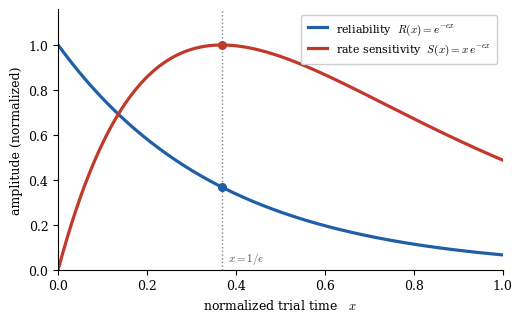

Python code for this plot: (Note: this script raises an exception after producing the figure.)
#!/usr/bin/env python3
"""
Concept figure for the PNAS Nexus manuscript (the "clock-free sensitivity
framework"). Model schematic, no empirical data: a prepared metastable state
of readiness decays, and its sensitivity to the decay rate peaks at the 1/e
optimal-stopping point.

  reliability / survival:  R(x)   = e^{-e x}
  rate sensitivity:        S(x)   = x e^{-e x}   (shown normalized to its max)

Both landmark at x = 1/e. This is the standalone version of the schematic that
was previously Panel A of the neural figure; it now sits up front in the main
text (Sec. "A clock-free, state-based reframing"), so the figure title is
supplied by the LaTeX \\caption (no baked-in title here).

OUTPUT: ../../results/FigConcept_Sensitivity.{pdf,png}
"""
import os
import numpy as np
import matplotlib
matplotlib.use("Agg")
import matplotlib.pyplot as plt
import matplotlib as mpl

mpl.rcParams.update({
    "font.family": "serif",
    "font.size": 9,
    "axes.linewidth": 0.8,
    "mathtext.fontset": "cm",
    "axes.spines.top": False,
    "axes.spines.right": False,
})

E = np.e
INV_E = 1.0 / np.e

C_SURV = "#1f5fa6"   # blue - reliability / survival of the metastable state
C_SENS = "#c0392b"   # red  - rate sensitivity

fig, ax = plt.subplots(figsize=(5.2, 3.3))
fig.subplots_adjust(left=0.11, right=0.965, top=0.95, bottom=0.16)

x = np.linspace(0, 1, 600)
R = np.exp(-E * x)
S = x * np.exp(-E * x)
Sn = S / S.max()

ax.plot(x, R, color=C_SURV, lw=2.3, label=r"reliability  $R(x)=e^{-e x}$")
ax.plot(x, Sn, color=C_SENS, lw=2.3, label=r"rate sensitivity  $S(x)=x\,e^{-e x}$")

# 1/e landmark
ax.axvline(INV_E, color="0.5", ls=":", lw=1.0)
ax.plot([INV_E], [INV_E], "o", color=C_SURV, ms=5.5, zorder=6)
ax.plot([INV_E], [1.0], "o", color=C_SENS, ms=5.5, zorder=6)
ax.text(INV_E + 0.015, 0.04, r"$x = 1/e$", color="0.3", fontsize=8)

ax.set_xlim(0, 1)
ax.set_ylim(0, 1.16)
ax.set_xlabel(r"normalized trial time   $x$")
ax.set_ylabel("amplitude (normalized)")
ax.legend(loc="upper right", fontsize=8, frameon=True, framealpha=0.95,
          borderpad=0.6, handlelength=1.7)

OUT = os.path.join(os.path.dirname(__file__), "..", "..", "results")
fig.savefig(os.path.join(OUT, "FigConcept_Sensitivity.pdf"))
fig.savefig(os.path.join(OUT, "FigConcept_Sensitivity.png"), dpi=300)
print("saved FigConcept_Sensitivity.{pdf,png}")
